Run: headless pygame with SDL's dummy video driver; simulated clock (each Clock.tick advances the game by its frame time, no real sleeping); random seed 0; keys injected as events and as key.get_pressed() state; no mouse input.
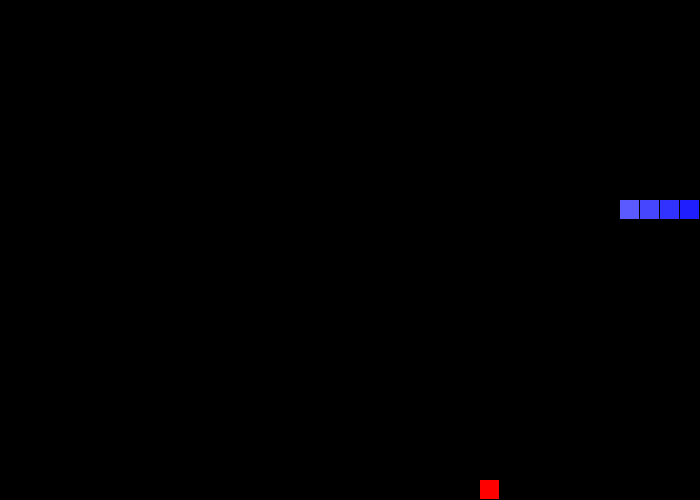
Frame 1 of 1 · flips 1–60 · no input (game ended)

The pygame program that drew these frames:

import pygame
import random

pygame.init()

CZARNY = (0, 0, 0)
BIAŁY = (255, 255, 255)
ZIELONY = (0, 255, 0)
CZERWONY = (255, 0, 0)
NIEBIESKI = (0, 0, 255)

szerokoscOkna = 700
wysokoscOkna = 500
rozmiar = (szerokoscOkna, wysokoscOkna)
ekran = pygame.display.set_mode(rozmiar)

pygame.display.set_caption("Snake")

koniec = False

zegar = pygame.time.Clock()

class Segment:
    def __init__(self):
        self.rozmiar = 19
        self.vxy = [20, 0]
        self.vxyOld = [20, 0]
        self.pos = [300, 200]

    def przesun(self):
        self.pos[0] += self.vxy[0]
        self.pos[1] += self.vxy[1]

    def rysuj(self, kolor):
        pygame.draw.rect(ekran, kolor, [self.pos[0], self.pos[1], self.rozmiar, self.rozmiar])

    def kolizja(self, obiekt):
        if self.pos == obiekt.pos:
            return True
        else:
            return False

waz = []
for i in range(5):
    segment = Segment()
    segment.pos[0] = segment.pos[0] - 20 * i
    waz.append(segment)

punkt = Segment()
punkt.pos = [20 * random.randrange(0,35), 20 * random.randrange(0,25)]

while not koniec:
    for event in pygame.event.get():  # pętla sprawdzająca listę zdarzeń w pygame
        # jeżeli zdarzenie jest wyjściem z programu
        if event.type == pygame.QUIT:
            koniec = True
        elif event.type == pygame.KEYDOWN:
            if event.key == pygame.K_d and waz[0].vxy != [-20, 0]:
                waz[0].vxy = [20, 0]
            elif event.key == pygame.K_a and waz[0].vxy != [20, 0]:
                waz[0].vxy = [-20, 0]
            elif event.key == pygame.K_w and waz[0].vxy != [0, 20]:
                waz[0].vxy = [0, -20]
            elif event.key == pygame.K_s and waz[0].vxy != [0, -20]:
                waz[0].vxy = [0, 20]
    indeks = 0
    for i in waz:
        i.vxyOld = i.vxy
        i.przesun()
        if indeks > 0:
            i.vxy = waz[indeks - 1].vxyOld
        indeks += 1

    if waz[0].kolizja(punkt):
        punkt.pos = [20 * random.randrange(0, 35), 20 * random.randrange(0, 25)]
        segL = waz[-1]
        segN = Segment()
        segN.pos[0] = segL.pos[0] - segL.vxyOld[0]
        segN.pos[1] = segL.pos[1] - segL.vxyOld[1]
        segN.vxy = segL.vxyOld
        waz.append(segN)

    for i in range(1, len(waz)):
        if waz[0].kolizja(waz[i]): koniec = True

    if waz[0].pos[0] >= 700 or waz[1].pos[1] >= 500: koniec = True
    if waz[0].pos[0] <= -20 or waz[1].pos[1] <= -20: koniec = True


    ekran.fill(CZARNY)
    q = 1
    for i in waz:
        i.rysuj((q * 10, q * 10, 255))
        q += 2
        if q * 10 > 255: q = 0

    punkt.rysuj(CZERWONY)

    pygame.display.flip()

    zegar.tick(5)

pygame.quit()
